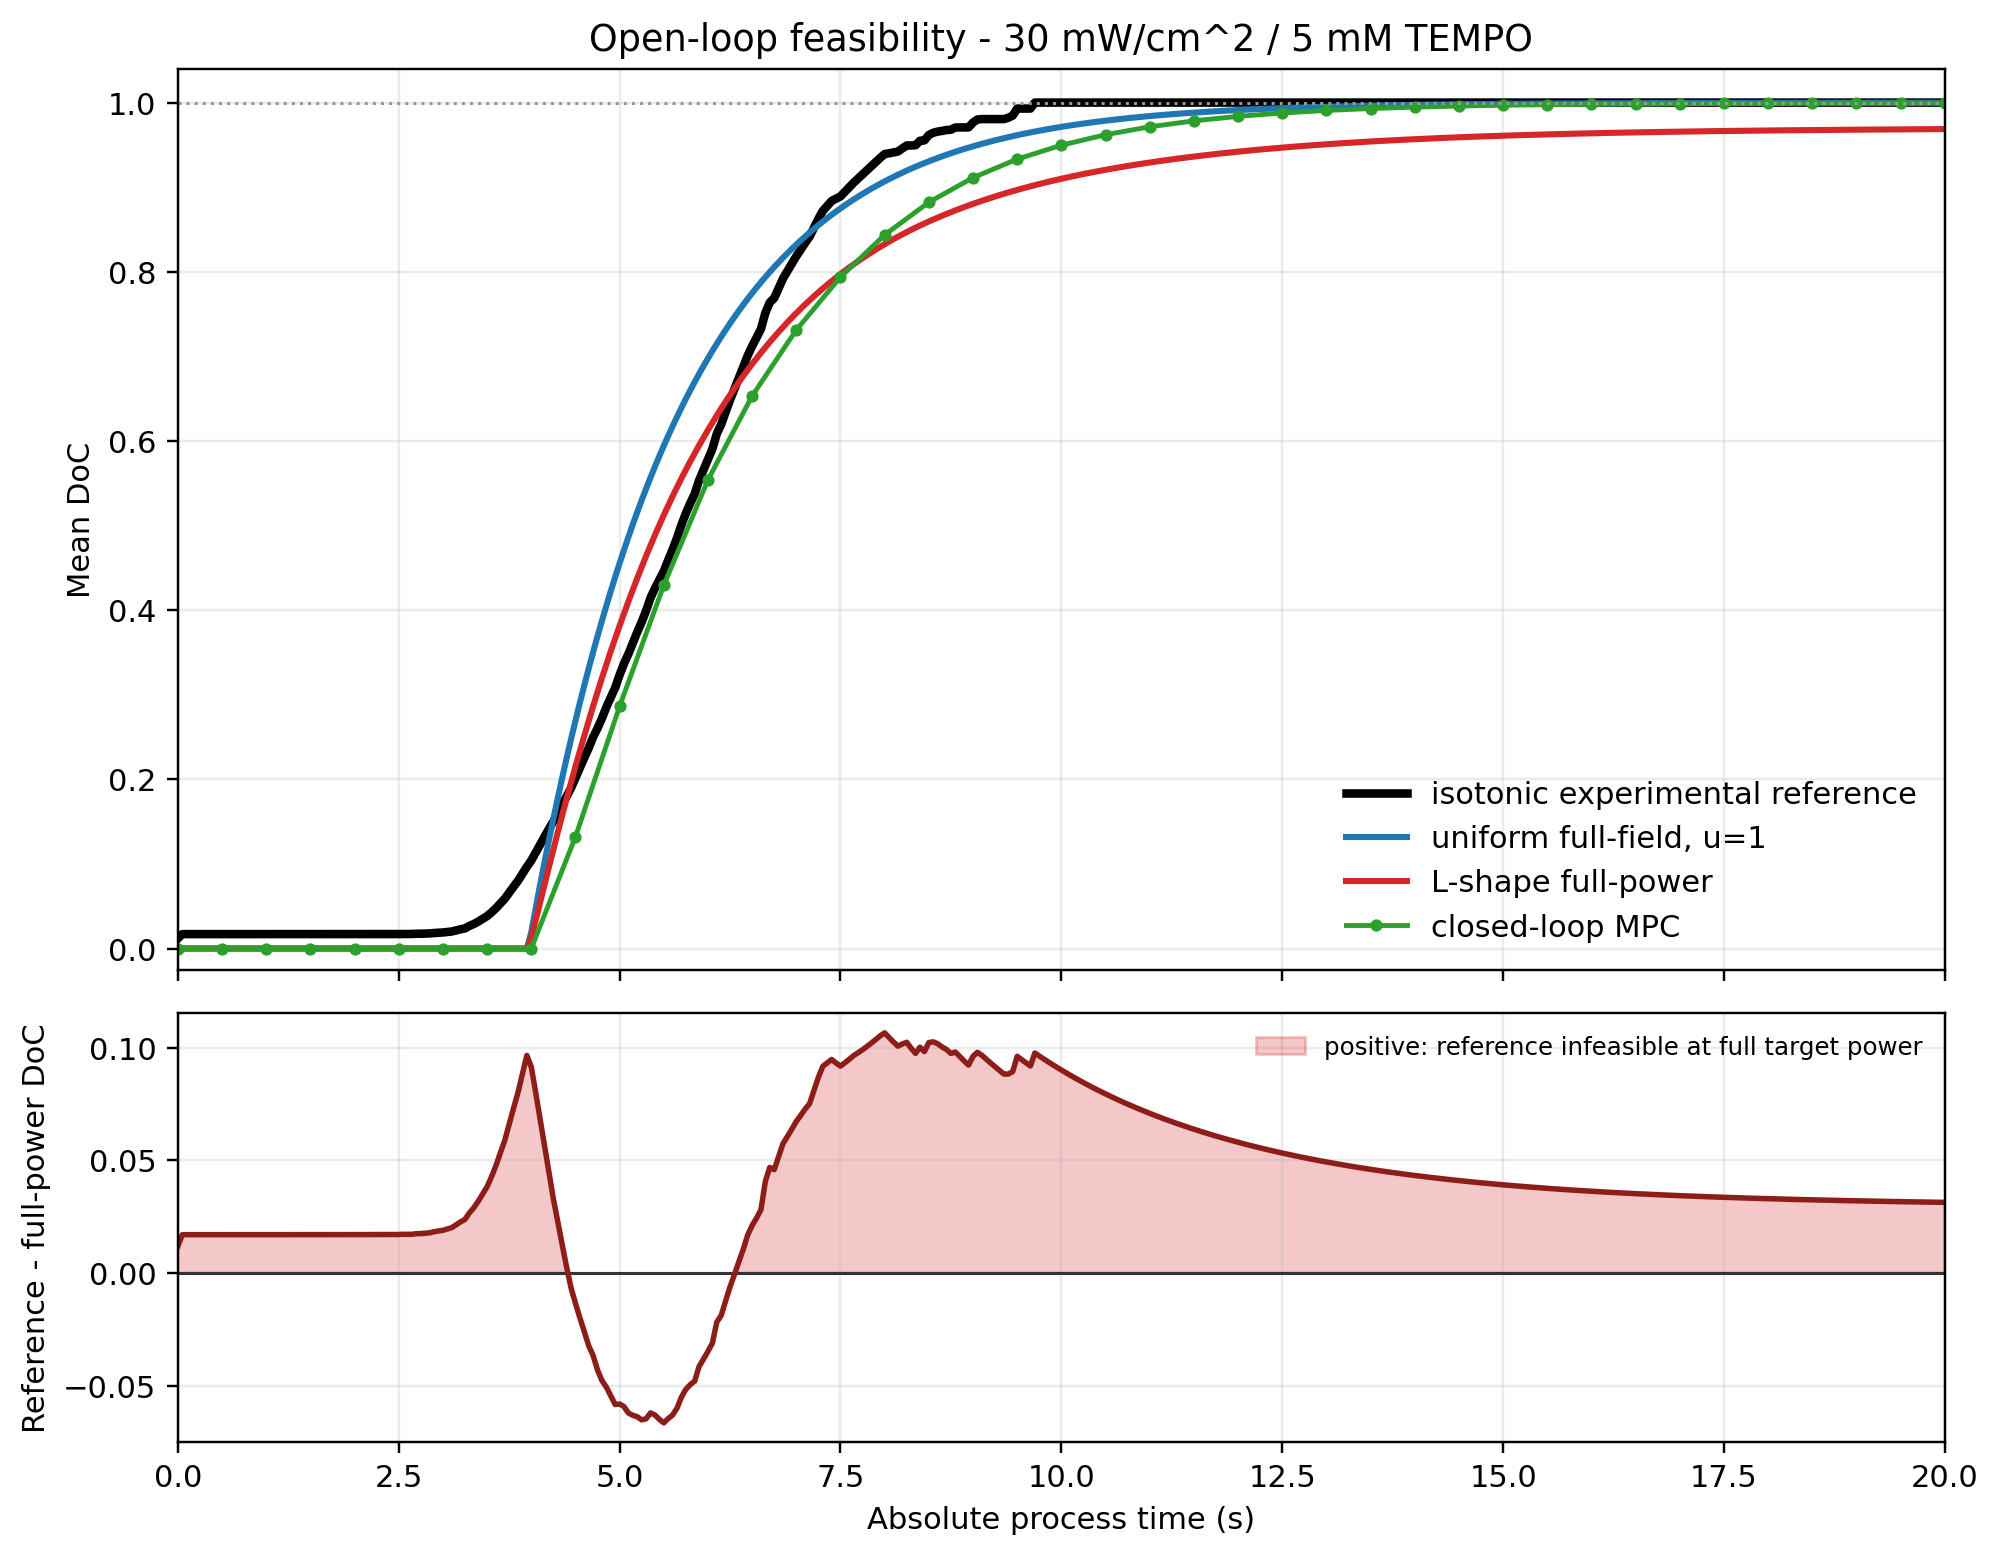

The data file committed next to this chart (first rows):
time_s, is_control_reporting_time, reference_doc, uniform_full_power_doc, target_full_power_doc, target_full_power_outside_doc, feasibility_deficit, reference_minus_target_full_power, target_full_power_minus_reference, uniform_full_power_minus_reference, uniform_o2_mean, uniform_tempo_mean, uniform_dose_mean, uniform_reaction_progress_mean, o2_target_mean, tempo_target_mean, dose_target_mean, reaction_progress_target_mean, mpc_target_doc, mpc_tracking_error, target_region_control_mean
0, 1, 0.01196, 0, 0, 0, 0.01196, 0.01196, -0.01196, -0.01196, 27.71, 92.02, 0, 0, 27.71, 92.02, 0, 0, 0, -0.01196, 0.9499
0.05, 0, 0.01702, 0, 0, 0, 0.01702, 0.01702, -0.01702, -0.01702, 26.21, 92.02, 0, 0, 26.22, 92.02, 0, 0, 0, -0.01702, 0.9499
0.1, 0, 0.01702, 0, 0, 0, 0.01702, 0.01702, -0.01702, -0.01702, 24.71, 92.02, 0, 0, 24.74, 92.02, 0, 0, 0, -0.01702, 0.9499
0.15, 0, 0.01702, 0, 0, 0, 0.01702, 0.01702, -0.01702, -0.01702, 23.21, 92.02, 0, 0, 23.26, 92.02, 0, 0, 0, -0.01702, 0.9499
0.2, 0, 0.01702, 0, 0, 0, 0.01702, 0.01702, -0.01702, -0.01702, 21.71, 92.02, 0, 0, 21.79, 92.02, 0, 0, 0, -0.01702, 0.9499
0.25, 0, 0.01702, 0, 0, 0, 0.01702, 0.01702, -0.01702, -0.01702, 20.21, 92.02, 0, 0, 20.31, 92.02, 0, 0, 0, -0.01702, 0.9499
0.3, 0, 0.01702, 0, 0, 0, 0.01702, 0.01702, -0.01702, -0.01702, 18.71, 92.02, 0, 0, 18.84, 92.02, 0, 0, 0, -0.01702, 0.9499
0.35, 0, 0.01702, 0, 0, 0, 0.01702, 0.01702, -0.01702, -0.01702, 17.21, 92.02, 0, 0, 17.38, 92.02, 0, 0, 0, -0.01702, 0.9499
0.4, 0, 0.01702, 0, 0, 0, 0.01702, 0.01702, -0.01702, -0.01702, 15.71, 92.02, 0, 0, 15.91, 92.02, 0, 0, 0, -0.01702, 0.9499
0.45, 0, 0.01702, 0, 0, 0, 0.01702, 0.01702, -0.01702, -0.01702, 14.21, 92.02, 0, 0, 14.45, 92.02, 0, 0, 0, -0.01702, 0.9499
0.5, 1, 0.01702, 0, 0, 0, 0.01702, 0.01702, -0.01702, -0.01702, 12.71, 92.02, 0, 0, 12.99, 92.02, 0, 0, 0, -0.01702, 0.9499
0.55, 0, 0.01702, 0, 0, 0, 0.01702, 0.01702, -0.01702, -0.01702, 11.21, 92.02, 0, 0, 11.53, 92.02, 0, 0, 0, -0.01702, 0.9526
0.6, 0, 0.01702, 0, 0, 0, 0.01702, 0.01702, -0.01702, -0.01702, 9.712, 92.02, 0, 0, 10.07, 92.02, 0, 0, 0, -0.01702, 0.9526
0.65, 0, 0.01702, 0, 0, 0, 0.01702, 0.01702, -0.01702, -0.01702, 8.212, 92.02, 0, 0, 8.62, 92.02, 0, 0, 0, -0.01702, 0.9526
0.7, 0, 0.01702, 0, 0, 0, 0.01702, 0.01702, -0.01702, -0.01702, 6.712, 92.02, 0, 0, 7.168, 92.02, 0, 0, 0, -0.01702, 0.9526
0.75, 0, 0.01702, 0, 0, 0, 0.01702, 0.01702, -0.01702, -0.01702, 5.212, 92.02, 0, 0, 5.716, 92.02, 0, 0, 0, -0.01702, 0.9526
0.8, 0, 0.01702, 0, 0, 0, 0.01702, 0.01702, -0.01702, -0.01702, 3.712, 92.02, 0, 0, 4.267, 92.02, 0, 0, 0, -0.01702, 0.9526
0.85, 0, 0.01702, 0, 0, 0, 0.01702, 0.01702, -0.01702, -0.01702, 2.212, 92.02, 0, 0, 2.819, 92.02, 0, 0, 0, -0.01702, 0.9526
0.9, 0, 0.01702, 0, 0, 0, 0.01702, 0.01702, -0.01702, -0.01702, 0.7117, 92.02, 0, 0, 1.372, 92.02, 0, 0, 0, -0.01702, 0.9526
0.95, 0, 0.01702, 0, 0, 0, 0.01702, 0.01702, -0.01702, -0.01702, 0, 90.52, 0, 0, 0.5873, 90.7, 0, 0, 0, -0.01702, 0.9526
1, 1, 0.01702, 0, 0, 0, 0.01702, 0.01702, -0.01702, -0.01702, 0, 89.02, 0, 0, 0.4722, 89.33, 0, 0, 0, -0.01702, 0.9526
1.05, 0, 0.01702, 0, 0, 0, 0.01702, 0.01702, -0.01702, -0.01702, 0, 87.52, 0, 0, 0.3853, 87.97, 0, 0, 0, -0.01702, 0.9576
1.1, 0, 0.01702, 0, 0, 0, 0.01702, 0.01702, -0.01702, -0.01702, 0, 86.02, 0, 0, 0.322, 86.56, 0, 0, 0, -0.01702, 0.9576
1.15, 0, 0.01702, 0, 0, 0, 0.01702, 0.01702, -0.01702, -0.01702, 0, 84.52, 0, 0, 0.2734, 85.15, 0, 0, 0, -0.01702, 0.9576
1.2, 0, 0.01702, 0, 0, 0, 0.01702, 0.01702, -0.01702, -0.01702, 0, 83.02, 0, 0, 0.2319, 83.74, 0, 0, 0, -0.01702, 0.9576
1.25, 0, 0.01702, 0, 0, 0, 0.01702, 0.01702, -0.01702, -0.01702, 0, 81.52, 0, 0, 0.1958, 82.33, 0, 0, 0, -0.01702, 0.9576
1.3, 0, 0.01702, 0, 0, 0, 0.01702, 0.01702, -0.01702, -0.01702, 0, 80.02, 0, 0, 0.1638, 80.92, 0, 0, 0, -0.01702, 0.9576
1.35, 0, 0.01702, 0, 0, 0, 0.01702, 0.01702, -0.01702, -0.01702, 0, 78.52, 0, 0, 0.1404, 79.48, 0, 0, 0, -0.01702, 0.9576
1.4, 0, 0.01702, 0, 0, 0, 0.01702, 0.01702, -0.01702, -0.01702, 0, 77.02, 0, 0, 0.125, 78.03, 0, 0, 0, -0.01702, 0.9576
1.45, 0, 0.01702, 0, 0, 0, 0.01702, 0.01702, -0.01702, -0.01702, 0, 75.52, 0, 0, 0.1127, 76.58, 0, 0, 0, -0.01702, 0.9576
1.5, 1, 0.01702, 0, 0, 0, 0.01702, 0.01702, -0.01702, -0.01702, 0, 74.02, 0, 0, 0.1023, 75.14, 0, 0, 0, -0.01702, 0.9576
1.55, 0, 0.01702, 0, 0, 0, 0.01702, 0.01702, -0.01702, -0.01702, 0, 72.52, 0, 0, 0.09324, 73.69, 0, 0, 0, -0.01702, 0.9454
1.6, 0, 0.01702, 0, 0, 0, 0.01702, 0.01702, -0.01702, -0.01702, 0, 71.02, 0, 0, 0.08522, 72.25, 0, 0, 0, -0.01702, 0.9454
1.65, 0, 0.01702, 0, 0, 0, 0.01702, 0.01702, -0.01702, -0.01702, 0, 69.52, 0, 0, 0.078, 70.82, 0, 0, 0, -0.01702, 0.9454
1.7, 0, 0.01702, 0, 0, 0, 0.01702, 0.01702, -0.01702, -0.01702, 0, 68.02, 0, 0, 0.07143, 69.38, 0, 0, 0, -0.01702, 0.9454
1.75, 0, 0.01702, 0, 0, 0, 0.01702, 0.01702, -0.01702, -0.01702, 0, 66.52, 0, 0, 0.06541, 67.95, 0, 0, 0, -0.01702, 0.9454
1.8, 0, 0.01702, 0, 0, 0, 0.01702, 0.01702, -0.01702, -0.01702, 0, 65.02, 0, 0, 0.05991, 66.52, 0, 0, 0, -0.01702, 0.9454
1.85, 0, 0.01702, 0, 0, 0, 0.01702, 0.01702, -0.01702, -0.01702, 0, 63.52, 0, 0, 0.05483, 65.08, 0, 0, 0, -0.01702, 0.9454
1.9, 0, 0.01702, 0, 0, 0, 0.01702, 0.01702, -0.01702, -0.01702, 0, 62.02, 0, 0, 0.05011, 63.65, 0, 0, 0, -0.01702, 0.9454
1.95, 0, 0.01702, 0, 0, 0, 0.01702, 0.01702, -0.01702, -0.01702, 0, 60.52, 0, 0, 0.04569, 62.23, 0, 0, 0, -0.01702, 0.9454
2, 1, 0.01702, 0, 0, 0, 0.01702, 0.01702, -0.01702, -0.01702, 0, 59.02, 0, 0, 0.04155, 60.8, 0, 0, 0, -0.01702, 0.9454
2.05, 0, 0.01707, 0, 0, 0, 0.01707, 0.01707, -0.01707, -0.01707, 0, 57.52, 0, 0, 0.03766, 59.38, 0, 0, 0, -0.01707, 0.9452
2.1, 0, 0.01709, 0, 0, 0, 0.01709, 0.01709, -0.01709, -0.01709, 0, 56.02, 0, 0, 0.03398, 57.95, 0, 0, 0, -0.01709, 0.9452
2.15, 0, 0.01709, 0, 0, 0, 0.01709, 0.01709, -0.01709, -0.01709, 0, 54.52, 0, 0, 0.03049, 56.53, 0, 0, 0, -0.01709, 0.9452
2.2, 0, 0.01709, 0, 0, 0, 0.01709, 0.01709, -0.01709, -0.01709, 0, 53.02, 0, 0, 0.02719, 55.11, 0, 0, 0, -0.01709, 0.9452
2.25, 0, 0.01709, 0, 0, 0, 0.01709, 0.01709, -0.01709, -0.01709, 0, 51.52, 0, 0, 0.02405, 53.69, 0, 0, 0, -0.01709, 0.9452
2.3, 0, 0.01709, 0, 0, 0, 0.01709, 0.01709, -0.01709, -0.01709, 0, 50.02, 0, 0, 0.02107, 52.27, 0, 0, 0, -0.01709, 0.9452
2.35, 0, 0.01712, 0, 0, 0, 0.01712, 0.01712, -0.01712, -0.01712, 0, 48.52, 0, 0, 0.01822, 50.85, 0, 0, 0, -0.01712, 0.9452
2.4, 0, 0.01712, 0, 0, 0, 0.01712, 0.01712, -0.01712, -0.01712, 0, 47.02, 0, 0, 0.01549, 49.43, 0, 0, 0, -0.01712, 0.9452
2.45, 0, 0.01712, 0, 0, 0, 0.01712, 0.01712, -0.01712, -0.01712, 0, 45.52, 0, 0, 0.01289, 48.02, 0, 0, 0, -0.01712, 0.9452
2.5, 1, 0.01712, 0, 0, 0, 0.01712, 0.01712, -0.01712, -0.01712, 0, 44.02, 0, 0, 0.0104, 46.6, 0, 0, 0, -0.01712, 0.9452
2.55, 0, 0.0172, 0, 0, 0, 0.0172, 0.0172, -0.0172, -0.0172, 0, 42.52, 0, 0, 0.008014, 45.19, 0, 0, 0, -0.0172, 0.9515
2.6, 0, 0.0172, 0, 0, 0, 0.0172, 0.0172, -0.0172, -0.0172, 0, 41.02, 0, 0, 0.005738, 43.78, 0, 0, 0, -0.0172, 0.9515
2.65, 0, 0.0172, 0, 0, 0, 0.0172, 0.0172, -0.0172, -0.0172, 0, 39.52, 0, 0, 0.004251, 42.34, 0, 0, 0, -0.0172, 0.9515
2.7, 0, 0.01749, 0, 0, 0, 0.01749, 0.01749, -0.01749, -0.01749, 0, 38.02, 0, 0, 0.003976, 40.9, 0, 0, 0, -0.01749, 0.9515
2.75, 0, 0.01751, 0, 0, 0, 0.01751, 0.01751, -0.01751, -0.01751, 0, 36.52, 0, 0, 0.003755, 39.47, 0, 0, 0, -0.01751, 0.9515
2.8, 0, 0.01768, 0, 0, 0, 0.01768, 0.01768, -0.01768, -0.01768, 0, 35.02, 0, 0, 0.003566, 38.04, 0, 0, 0, -0.01768, 0.9515
2.85, 0, 0.01786, 0, 0, 0, 0.01786, 0.01786, -0.01786, -0.01786, 0, 33.52, 0, 0, 0.003395, 36.61, 0, 0, 0, -0.01786, 0.9515
2.9, 0, 0.01835, 0, 0, 0, 0.01835, 0.01835, -0.01835, -0.01835, 0, 32.02, 0, 0, 0.003243, 35.18, 0, 0, 0, -0.01835, 0.9515
2.95, 0, 0.01866, 0, 0, 0, 0.01866, 0.01866, -0.01866, -0.01866, 0, 30.52, 0, 0, 0.003108, 33.76, 0, 0, 0, -0.01866, 0.9515
... 341 more rows
